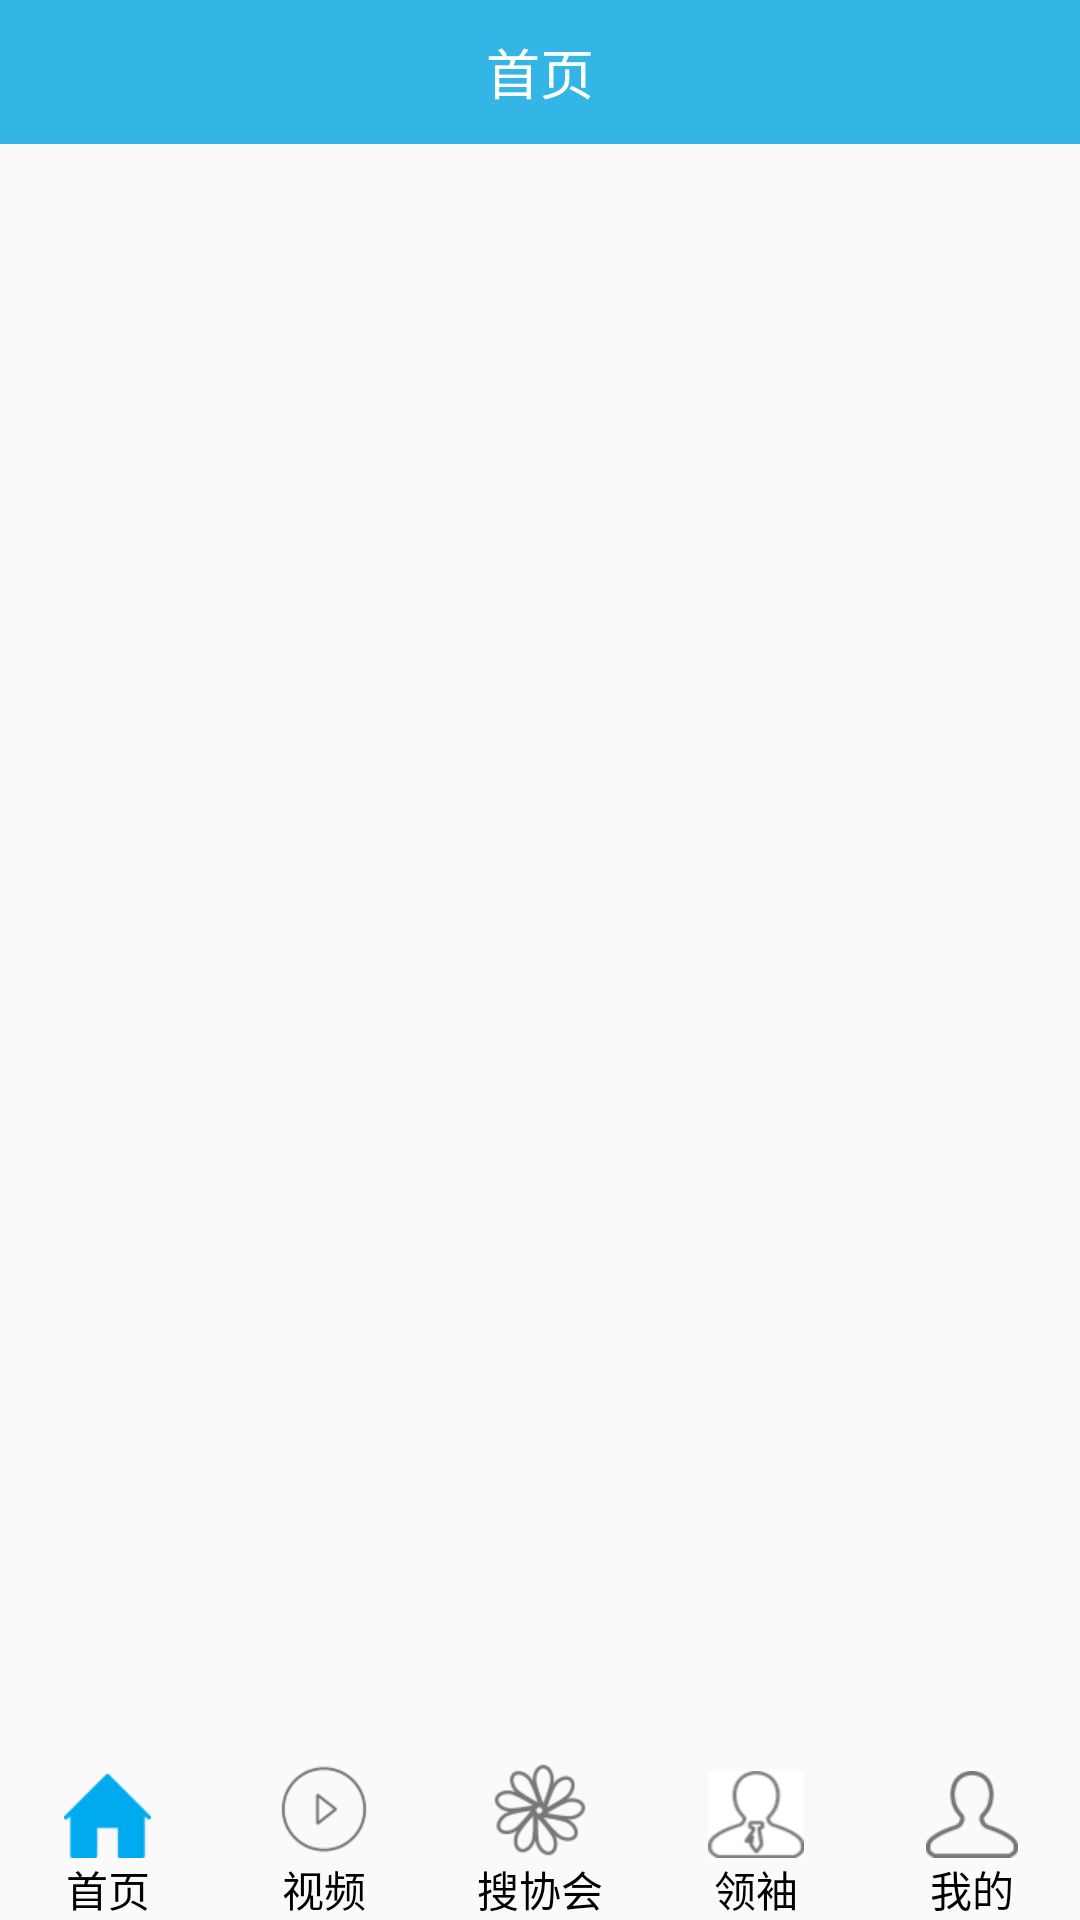

Reconstruct the res/layout file that produces this screen, plus the resources it refers to.
<!-- AndroidManifest.xml: application theme AppTheme -->
<!-- res/layout/activity_all_association.xml -->
<?xml version="1.0" encoding="utf-8"?>
<RelativeLayout
    android:id="@+id/activity_all_association"
    xmlns:android="http://schemas.android.com/apk/res/android"
    xmlns:tools="http://schemas.android.com/tools"
    android:layout_width="match_parent"
    android:layout_height="match_parent"
    tools:context="avtivity.safeguard.heima.it.com.shangxieinterconnected.view_activity.AllAssociationActivity">
    <TextView
        android:textColor="@android:color/white"
        android:textSize="18sp"
        android:text="首页"
        android:gravity="center"
        android:background="@android:color/holo_blue_light"
        android:layout_width="match_parent"
        android:layout_height="48dp"/>
    <RadioGroup
        android:id="@+id/radio_group"
        android:layout_width="match_parent"
        android:layout_height="wrap_content"
        android:layout_alignParentBottom="true"
        android:orientation="horizontal"
        android:paddingTop="1dp">

        <RadioButton
            android:gravity="center"
            android:layout_weight="1"
            android:layout_width="1dp"
            android:id="@+id/article_radio_button"
            android:layout_height="wrap_content"
            android:button="@null"
            android:checked="true"
            android:drawableTop="@drawable/tab_home_selector"
            android:text="首页"/>

        <RadioButton
            android:gravity="center"
            android:layout_weight="1"
            android:layout_width="1dp"
            android:layout_height="wrap_content"
            android:button="@null"
            android:id="@+id/video_radio_button"
            android:drawableTop="@drawable/tab_video_selector"
            android:text="视频"/>

        <RadioButton
            android:gravity="center"
            android:id="@+id/association_radio_button"
            android:layout_weight="1"
            android:layout_width="1dp"
            android:layout_height="wrap_content"
            android:button="@null"
            android:drawableTop="@drawable/tab_association_selector"
            android:text="搜协会"/>

        <RadioButton
            android:gravity="center"
            android:id="@+id/celebirty_radio_button"
            android:layout_weight="1"
            android:layout_width="1dp"
            android:layout_height="wrap_content"
            android:button="@null"
            android:drawableTop="@drawable/tab_celebirty_selector"
            android:text="领袖"/>

        <RadioButton
            android:gravity="center"
            android:layout_weight="1"
            android:layout_width="1dp"
            android:layout_height="wrap_content"
            android:button="@null"
            android:id="@+id/mine_radio_button"
            android:drawableTop="@drawable/tab_mine_selector"
            android:text="我的"/>
    </RadioGroup>

    <FrameLayout
        android:id="@+id/content_frag_layout"
        android:layout_width="match_parent"
        android:layout_height="match_parent"
        android:layout_above="@id/radio_group"
        android:layout_alignParentLeft="true"/>
</RelativeLayout>
<!-- resources referenced by this layout -->
<resources>
  <!-- drawable tab_association_selector (drawable) -->
  <?xml version="1.0" encoding="utf-8"?>
  <selector
    xmlns:android="http://schemas.android.com/apk/res/android">
      <item android:state_checked="true" android:drawable="@drawable/tab_association_sel" />
      <item android:state_checked="false" android:drawable="@drawable/tab_association_unsel" />
  </selector>
  <!-- drawable tab_celebirty_selector (drawable) -->
  <?xml version="1.0" encoding="utf-8"?>
  <selector
    xmlns:android="http://schemas.android.com/apk/res/android">
      <item android:state_checked="true" android:drawable="@drawable/tab_icon_celebirty_true" />
      <item android:state_checked="false" android:drawable="@drawable/tab_icon_celebirty_false" />
  </selector>
  <!-- drawable tab_home_selector (drawable) -->
  <?xml version="1.0" encoding="utf-8"?>
  <selector
    xmlns:android="http://schemas.android.com/apk/res/android">
      <item android:state_checked="true" android:drawable="@drawable/tab_icon_home_true" />
      <item android:state_checked="false" android:drawable="@drawable/tab_icon_home_false" />
  </selector>
  <!-- drawable tab_mine_selector (drawable) -->
  <?xml version="1.0" encoding="utf-8"?>
  <selector
    xmlns:android="http://schemas.android.com/apk/res/android">
      <item android:state_checked="true" android:drawable="@drawable/tab_icon_mine_true" />
      <item android:state_checked="false" android:drawable="@drawable/tab_icon_mine_false" />
  </selector>
  <!-- drawable tab_video_selector (drawable) -->
  <?xml version="1.0" encoding="utf-8"?>
  <selector
    xmlns:android="http://schemas.android.com/apk/res/android">
      <item android:state_checked="true" android:drawable="@drawable/tab_video_sel" />
      <item android:state_checked="false" android:drawable="@drawable/tab_video_unsel" />
  </selector>
  <style name="AppTheme" parent="Theme.AppCompat.Light.NoActionBar">
          
          <item name="colorPrimary">@color/colorPrimary</item>
          <item name="colorPrimaryDark">@color/colorPrimaryDark</item>
          <item name="colorAccent">@color/colorAccent</item>
          <item name="android:windowNoTitle">true</item>
  </style>
  <!-- drawable tab_association_sel: png bitmap (drawable-xhdpi, 2236 bytes) -->
  <!-- drawable tab_association_unsel: png bitmap (drawable-xhdpi, 2627 bytes) -->
  <!-- drawable tab_icon_celebirty_true: png bitmap (drawable-xhdpi, 4929 bytes) -->
  <!-- drawable tab_icon_celebirty_false: png bitmap (drawable-xhdpi, 4901 bytes) -->
  <!-- drawable tab_icon_home_true: png bitmap (drawable-xhdpi, 713 bytes) -->
  <!-- drawable tab_icon_home_false: png bitmap (drawable-xhdpi, 547 bytes) -->
  <!-- drawable tab_icon_mine_true: png bitmap (drawable-xhdpi, 1667 bytes) -->
  <!-- drawable tab_icon_mine_false: png bitmap (drawable-xhdpi, 1338 bytes) -->
  <!-- drawable tab_video_sel: png bitmap (drawable-xhdpi, 605 bytes) -->
  <!-- drawable tab_video_unsel: png bitmap (drawable-xhdpi, 710 bytes) -->
  <!-- not gathered from this repository: default colours our renderer supplied (Android Studio template values) -->
  <color name="colorPrimary">#FF6200EE</color>
  <color name="colorPrimaryDark">#FF3700B3</color>
  <color name="colorAccent">#FF03DAC5</color>
</resources>
